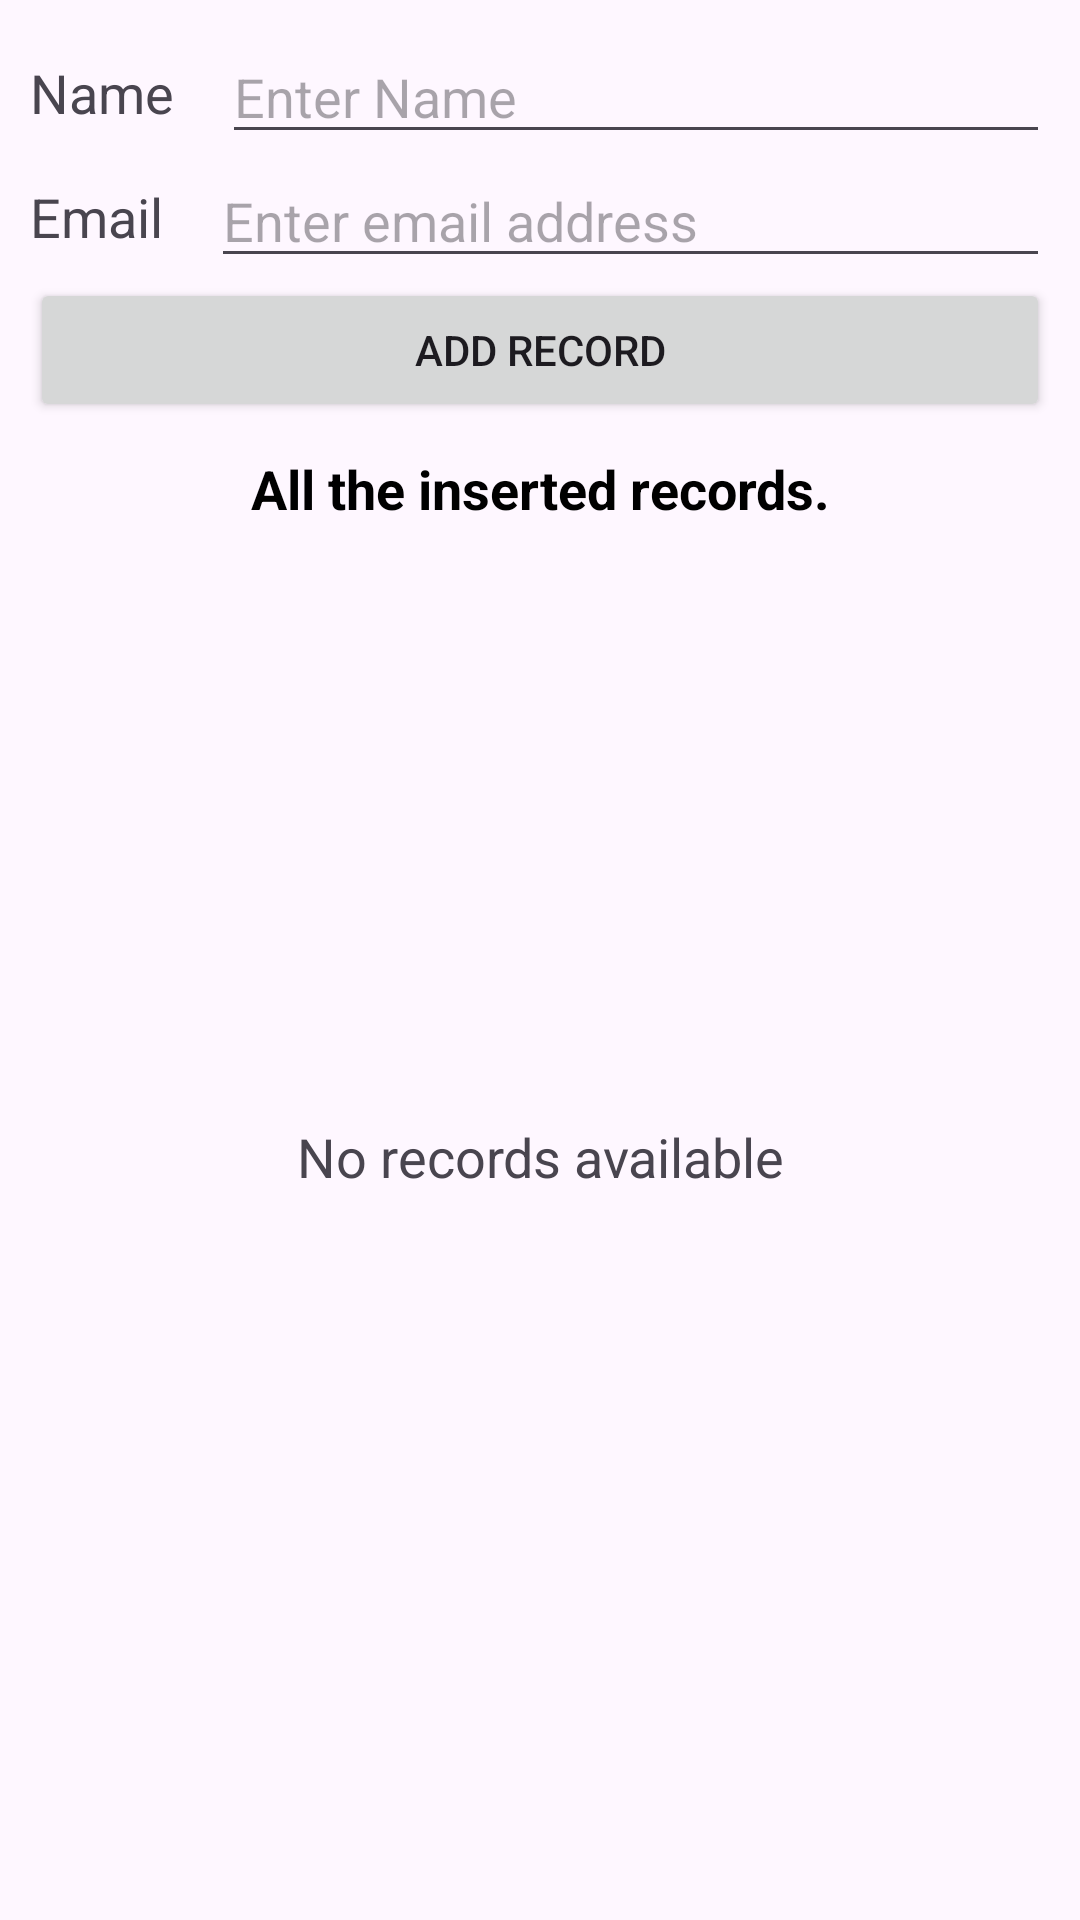

This screen was rendered from an Android layout file. Write that file and the resources it references.
<!-- AndroidManifest.xml: application theme Theme.SavingDataLocalUsingRoom -->
<!-- res/layout/activity_main.xml -->
<?xml version="1.0" encoding="utf-8"?>
<androidx.constraintlayout.widget.ConstraintLayout xmlns:android="http://schemas.android.com/apk/res/android"
    xmlns:app="http://schemas.android.com/apk/res-auto"
    xmlns:tools="http://schemas.android.com/tools"
    android:layout_width="match_parent"
    android:layout_height="match_parent"
    android:padding="10dp"
    tools:context=".MainActivity">

    <TextView
        android:id="@+id/tvNameLabel"
        android:layout_width="wrap_content"
        android:layout_height="wrap_content"
        android:text="Name"
        android:textSize="18sp"
        app:layout_constraintBottom_toBottomOf="@+id/etName"
        app:layout_constraintTop_toTopOf="@+id/etName"
        app:layout_constraintStart_toStartOf="parent"
        app:layout_constraintEnd_toStartOf="@+id/etName"
         />

    <EditText
        android:id="@+id/etName"
        android:layout_marginStart="16dp"
        app:layout_constraintTop_toTopOf="parent"
        app:layout_constraintEnd_toEndOf="parent"
        app:layout_constraintStart_toEndOf="@+id/tvNameLabel"
        android:layout_width="0dp"
        android:hint="Enter Name"
        android:layout_height="wrap_content"
        />

    <TextView
        android:id="@+id/tvEmailLabel"
        android:layout_width="wrap_content"
        android:layout_height="wrap_content"
        android:text="Email"
        android:textSize="18sp"
        app:layout_constraintBottom_toBottomOf="@+id/etEmail"
        app:layout_constraintTop_toTopOf="@+id/etEmail"
        app:layout_constraintStart_toStartOf="parent"
        app:layout_constraintEnd_toStartOf="@+id/etEmail"
        />

    <EditText
        android:id="@+id/etEmail"
        android:layout_marginStart="16dp"
        app:layout_constraintTop_toBottomOf="@+id/etName"
        app:layout_constraintEnd_toEndOf="parent"
        app:layout_constraintStart_toEndOf="@+id/tvEmailLabel"
        android:layout_width="0dp"
        android:inputType="textEmailAddress"
        android:hint="Enter email address"
        android:layout_height="wrap_content"
        />

    <Button
        android:id="@+id/btnAdd"
        android:text="ADD RECORD"
        app:layout_constraintTop_toBottomOf="@+id/etEmail"
        android:layout_width="match_parent"
        android:layout_height="wrap_content"/>

    <TextView
        android:id="@+id/tvName"
        android:layout_margin="10dp"
        android:textSize="18sp"
        android:textStyle="bold"
        android:gravity="center"
        app:layout_constraintTop_toBottomOf="@id/btnAdd"
        android:text="All the inserted records."
        android:textColor="@android:color/black"
        android:layout_width="match_parent"
        android:layout_height="wrap_content"/>

    <androidx.recyclerview.widget.RecyclerView
        android:id="@+id/rvItemsList"
        app:layout_constraintTop_toBottomOf="@+id/tvName"
        android:layout_width="match_parent"
        android:visibility="gone"
        tools:visibility="visible"
        android:layout_height="wrap_content">
            />


    </androidx.recyclerview.widget.RecyclerView>

    <TextView
        android:id="@+id/tvNoRecordsAvailable"
        android:layout_width="match_parent"
        android:layout_height="wrap_content"
        app:layout_constraintBottom_toBottomOf="parent"
        app:layout_constraintTop_toBottomOf="@+id/btnAdd"
        android:gravity="center"
        android:textSize="18sp"
        android:visibility="visible"
        tools:visibility="visible"
        android:text="No records available"/>

</androidx.constraintlayout.widget.ConstraintLayout>
<!-- resources referenced by this layout -->
<resources>
  <style name="Theme.SavingDataLocalUsingRoom" parent="Base.Theme.SavingDataLocalUsingRoom" />
  <style name="Base.Theme.SavingDataLocalUsingRoom" parent="Theme.Material3.DayNight.NoActionBar">
          
          
      </style>
</resources>
